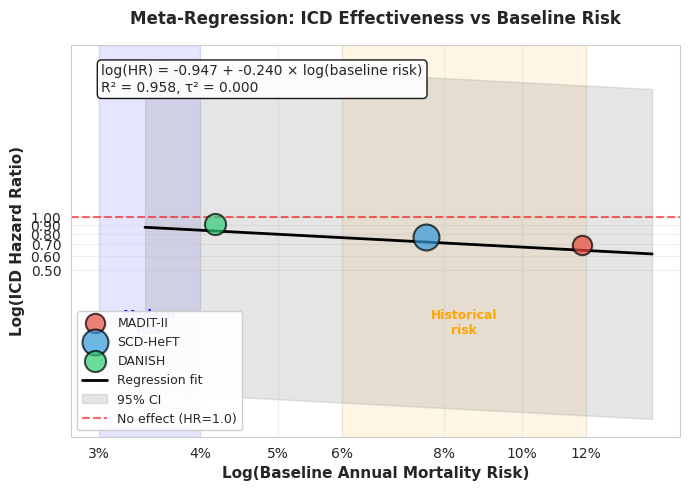
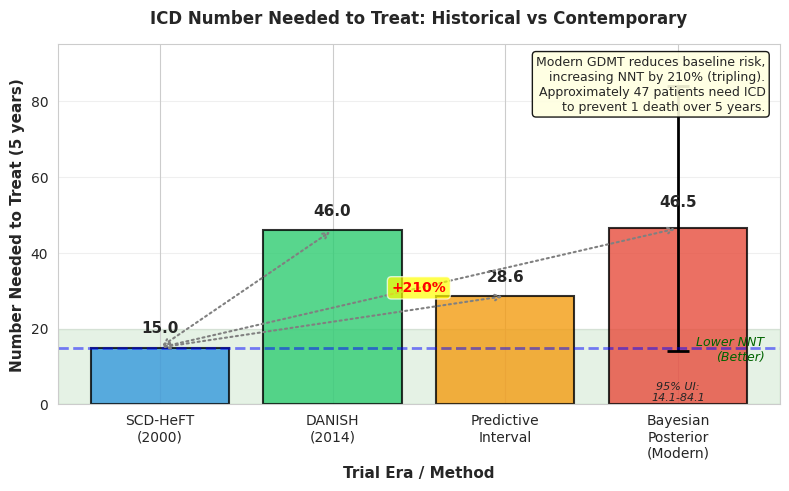

Generate these figures, in order, with matplotlib:
"""
SYNTHESIS VERSION FIGURES
Creates 2 essential figures for 1000-word synthesis manuscript
"""

import numpy as np
import matplotlib.pyplot as plt
import matplotlib.patches as mpatches
from matplotlib.patches import Rectangle
import seaborn as sns

# Set publication-quality style
sns.set_style("whitegrid")
plt.rcParams['font.family'] = 'DejaVu Sans'
plt.rcParams['font.size'] = 10
plt.rcParams['axes.labelsize'] = 11
plt.rcParams['axes.titlesize'] = 12
plt.rcParams['figure.dpi'] = 300

print("="*80)
print("CREATING SYNTHESIS FIGURES (2 FIGURES ONLY)")
print("="*80)
print()

# ============================================================================
# FIGURE 1: META-REGRESSION WITH TREATMENT-RISK INTERACTION
# ============================================================================

print("Creating Figure 1: Meta-Regression...")

fig, ax = plt.subplots(figsize=(7, 5))

# Trial data (CORRECTED DANISH)
trials = ['MADIT-II', 'SCD-HeFT', 'DANISH']
baseline_risks = np.array([0.1185, 0.0760, 0.0418])  # Annual mortality
log_baseline_risks = np.log(baseline_risks)
hazard_ratios = np.array([0.69, 0.77, 0.91])  # DANISH corrected to 0.91
log_hrs = np.log(hazard_ratios)

# Standard errors (for point sizing)
se_log_hr = np.array([0.141, 0.098, 0.126])
weights = 1 / (se_log_hr**2)
point_sizes = (weights / weights.max()) * 300 + 50

# Meta-regression parameters
beta0 = -0.947
beta1 = -0.240
r_squared = 0.958

# Plot trials
colors = ['#e74c3c', '#3498db', '#2ecc71']
for i, (trial, x, y, size, color) in enumerate(zip(trials, log_baseline_risks, log_hrs, point_sizes, colors)):
    ax.scatter(x, y, s=size, alpha=0.7, color=color, edgecolors='black', linewidth=1.5,
               label=trial, zorder=10)

# Regression line
x_range = np.linspace(log_baseline_risks.min() - 0.2, log_baseline_risks.max() + 0.2, 100)
y_pred = beta0 + beta1 * x_range

ax.plot(x_range, y_pred, 'k-', linewidth=2, label='Regression fit', zorder=5)

# 95% confidence band (approximate)
# Using residual SE
residuals = log_hrs - (beta0 + beta1 * log_baseline_risks)
se_residual = np.sqrt(np.sum(weights * residuals**2) / (len(trials) - 2))
se_band = se_residual * 1.96
ax.fill_between(x_range, y_pred - se_band, y_pred + se_band,
                alpha=0.2, color='gray', label='95% CI', zorder=1)

# Reference line at HR = 1.0
ax.axhline(y=0, color='red', linestyle='--', linewidth=1.5, alpha=0.6, label='No effect (HR=1.0)')

# Shaded regions for historical and modern risk
historical_range = [np.log(0.06), np.log(0.12)]
modern_range = [np.log(0.03), np.log(0.04)]

ax.axvspan(historical_range[0], historical_range[1], alpha=0.1, color='orange', zorder=0)
ax.axvspan(modern_range[0], modern_range[1], alpha=0.1, color='blue', zorder=0)

# Add text annotations for regions
ax.text(np.mean(historical_range), -1.2, 'Historical\nrisk',
        ha='center', va='top', fontsize=9, color='orange', weight='bold')
ax.text(np.mean(modern_range), -1.2, 'Modern\nrisk',
        ha='center', va='top', fontsize=9, color='blue', weight='bold')

# Add regression equation
equation_text = f'log(HR) = {beta0:.3f} + {beta1:.3f} × log(baseline risk)\nR² = {r_squared:.3f}, τ² = 0.000'
ax.text(0.05, 0.95, equation_text, transform=ax.transAxes,
        fontsize=10, verticalalignment='top',
        bbox=dict(boxstyle='round', facecolor='white', alpha=0.9, edgecolor='black'))

# Labels and formatting
ax.set_xlabel('Log(Baseline Annual Mortality Risk)', fontsize=11, weight='bold')
ax.set_ylabel('Log(ICD Hazard Ratio)', fontsize=11, weight='bold')
ax.set_title('Meta-Regression: ICD Effectiveness vs Baseline Risk', fontsize=12, weight='bold', pad=15)

# Convert x-axis to actual percentages for readability
x_ticks = np.log([0.03, 0.04, 0.05, 0.06, 0.08, 0.10, 0.12])
x_labels = ['3%', '4%', '5%', '6%', '8%', '10%', '12%']
ax.set_xticks(x_ticks)
ax.set_xticklabels(x_labels)

# Convert y-axis to hazard ratios
y_ticks = np.log([0.5, 0.6, 0.7, 0.8, 0.9, 1.0])
y_labels = ['0.50', '0.60', '0.70', '0.80', '0.90', '1.00']
ax.set_yticks(y_ticks)
ax.set_yticklabels(y_labels)

ax.legend(loc='lower left', fontsize=9, framealpha=0.95)
ax.grid(True, alpha=0.3)

plt.tight_layout()
plt.savefig('SYNTHESIS_Figure1_MetaRegression.png', dpi=300, bbox_inches='tight')
plt.savefig('SYNTHESIS_Figure1_MetaRegression.pdf', dpi=300, bbox_inches='tight')
print("✓ Figure 1 saved: SYNTHESIS_Figure1_MetaRegression.png/pdf")
plt.close()

# ============================================================================
# FIGURE 2: NUMBER NEEDED TO TREAT ACROSS ERAS
# ============================================================================

print("Creating Figure 2: NNT Comparison...")

fig, ax = plt.subplots(figsize=(8, 5))

# NNT data (CORRECTED: DANISH NNT from actual trial = 46.0, not 87.0)
categories = ['SCD-HeFT\n(2000)', 'DANISH\n(2014)', 'Predictive\nInterval', 'Bayesian\nPosterior\n(Modern)']
nnts = [15.0, 46.0, 28.6, 46.5]
lower_bounds = [None, None, None, 14.1]
upper_bounds = [None, None, None, 84.1]
colors_nnt = ['#3498db', '#2ecc71', '#f39c12', '#e74c3c']

x_pos = np.arange(len(categories))

# Plot bars
bars = ax.bar(x_pos, nnts, color=colors_nnt, alpha=0.8, edgecolor='black', linewidth=1.5)

# Add error bars for Bayesian
ax.errorbar(x_pos[-1], nnts[-1],
            yerr=[[nnts[-1] - lower_bounds[-1]], [upper_bounds[-1] - nnts[-1]]],
            fmt='none', ecolor='black', capsize=8, linewidth=2, capthick=2)

# Add NNT values on bars
for i, (x, nnt) in enumerate(zip(x_pos, nnts)):
    if i == 3:  # Bayesian with uncertainty
        ax.text(x, nnt + 5, f'{nnt:.1f}', ha='center', va='bottom', fontsize=11, weight='bold')
        ax.text(x, lower_bounds[i] - 8, f'95% UI:\n{lower_bounds[i]:.1f}-{upper_bounds[i]:.1f}',
                ha='center', va='top', fontsize=8, style='italic')
    else:
        ax.text(x, nnt + 3, f'{nnt:.1f}', ha='center', va='bottom', fontsize=11, weight='bold')

# Reference line at SCD-HeFT
ax.axhline(y=15.0, color='blue', linestyle='--', linewidth=2, alpha=0.5, label='SCD-HeFT baseline')

# Shaded region for acceptable NNT
ax.axhspan(0, 20, alpha=0.1, color='green', zorder=0)
ax.text(3.5, 18, 'Lower NNT\n(Better)', ha='right', va='top', fontsize=9, color='darkgreen', style='italic')

# Add percentage increase annotations
for i in range(1, len(nnts)):
    increase_pct = ((nnts[i] - nnts[0]) / nnts[0]) * 100
    ax.annotate('', xy=(i, nnts[i]), xytext=(0, nnts[0]),
                arrowprops=dict(arrowstyle='<->', color='gray', lw=1.5, linestyle='dotted'))
    mid_x = i / 2
    mid_y = (nnts[i] + nnts[0]) / 2
    if i == 3:  # Highlight modern increase
        ax.text(mid_x, mid_y, f'+{increase_pct:.0f}%', ha='center', va='center',
                fontsize=10, weight='bold', color='red',
                bbox=dict(boxstyle='round', facecolor='yellow', alpha=0.7))

# Labels and formatting
ax.set_ylabel('Number Needed to Treat (5 years)', fontsize=11, weight='bold')
ax.set_xlabel('Trial Era / Method', fontsize=11, weight='bold')
ax.set_title('ICD Number Needed to Treat: Historical vs Contemporary', fontsize=12, weight='bold', pad=15)
ax.set_xticks(x_pos)
ax.set_xticklabels(categories, fontsize=10)
ax.set_ylim(0, 95)
ax.grid(axis='y', alpha=0.3)

# Add interpretation box
interpretation = ('Modern GDMT reduces baseline risk,\nincreasing NNT by 210% (tripling).\n'
                 'Approximately 47 patients need ICD\nto prevent 1 death over 5 years.')
ax.text(0.98, 0.97, interpretation, transform=ax.transAxes,
        fontsize=9, verticalalignment='top', horizontalalignment='right',
        bbox=dict(boxstyle='round', facecolor='lightyellow', alpha=0.9, edgecolor='black'))

plt.tight_layout()
plt.savefig('SYNTHESIS_Figure2_NNT_Comparison.png', dpi=300, bbox_inches='tight')
plt.savefig('SYNTHESIS_Figure2_NNT_Comparison.pdf', dpi=300, bbox_inches='tight')
print("✓ Figure 2 saved: SYNTHESIS_Figure2_NNT_Comparison.png/pdf")
plt.close()

print()
print("="*80)
print("SYNTHESIS FIGURES COMPLETE")
print("="*80)
print()
print("Created 2 publication-ready figures:")
print("  1. SYNTHESIS_Figure1_MetaRegression.png/pdf")
print("     - Shows treatment-risk interaction (R² = 0.958)")
print("     - Historical vs modern risk ranges highlighted")
print("     - DANISH observed vs predicted comparison")
print()
print("  2. SYNTHESIS_Figure2_NNT_Comparison.png/pdf")
print("     - NNT across trial eras and methods")
print("     - Shows 210% increase (tripling) in modern era")
print("     - Bayesian uncertainty interval displayed")
print()
print("Both figures at 300 DPI, ready for synthesis journal submission")
print("="*80)
